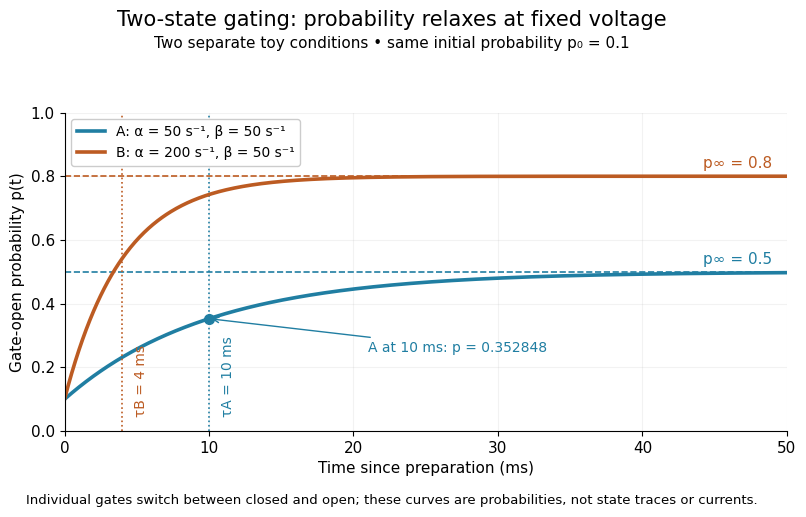

Source code (Python): (Note: this script raises an exception after producing the figure.)
"""Two stipulated constant-rate conditions, not empirical voltage fits.

Tested with Python 3.14.4, NumPy 2.3.5 and Matplotlib 3.10.7.
Writes an opaque white PNG to the current working directory.
"""
from pathlib import Path

import matplotlib
matplotlib.use("Agg")
import matplotlib.pyplot as plt
import numpy as np


def probability(time_seconds, alpha, beta, initial=0.1):
    """Gate-open probability for positive constant rates in inverse seconds."""
    limit = alpha / (alpha + beta)
    return limit + (initial - limit) * np.exp(-(alpha + beta) * time_seconds)


def main():
    plt.rcParams.update({"font.family": "DejaVu Sans", "font.size": 11,
                         "axes.spines.top": False, "axes.spines.right": False})
    fig, ax = plt.subplots(figsize=(8.4, 5.4), facecolor="white")
    fig.subplots_adjust(left=.11, right=.97, bottom=.19, top=.78)
    fig.suptitle("Two-state gating: probability relaxes at fixed voltage", y=.97,
                 fontsize=15)
    fig.text(.5, .9, "Two separate toy conditions • same initial probability p₀ = 0.1",
             ha="center", fontsize=11)
    time_ms = np.linspace(0., 50., 801)
    for name, alpha, beta, color in [("A", 50., 50., "#207ea2"),
                                     ("B", 200., 50., "#bc5b22")]:
        limit = alpha / (alpha + beta)
        tau_ms = 1000. / (alpha + beta)
        ax.plot(time_ms, probability(time_ms / 1000., alpha, beta),
                color=color, lw=2.6,
                label=f"{name}: α = {alpha:g} s⁻¹, β = {beta:g} s⁻¹")
        ax.axhline(limit, color=color, ls="--", lw=1.2)
        ax.axvline(tau_ms, color=color, ls=":", lw=1.2)
        ax.text(49., limit + .025, f"p∞ = {limit:g}", color=color,
                ha="right", fontsize=11)
        ax.text(tau_ms + .8, .045, f"τ{name} = {tau_ms:g} ms", color=color,
                rotation=90, va="bottom", fontsize=10)
    at_ten = probability(.01, 50., 50.)
    ax.plot(10., at_ten, "o", color="#207ea2", ms=7, zorder=5)
    ax.annotate("A at 10 ms: p = 0.352848", (10., at_ten),
                xytext=(21., .25), fontsize=10, color="#207ea2",
                arrowprops={"arrowstyle": "->", "color": "#207ea2"})
    ax.set(xlim=(0, 50), ylim=(0, 1), xlabel="Time since preparation (ms)",
           ylabel="Gate-open probability p(t)")
    ax.grid(alpha=.16)
    ax.legend(loc="upper left", fontsize=10, framealpha=1)
    fig.text(.5, .055, "Individual gates switch between closed and open; "
             "these curves are probabilities, not state traces or currents.",
             ha="center", fontsize=9.5)
    fig.savefig(Path.cwd() / (Path(__file__).stem + ".png"), dpi=120,
                facecolor="white", transparent=False)
    plt.close(fig)


if __name__ == "__main__":
    main()
